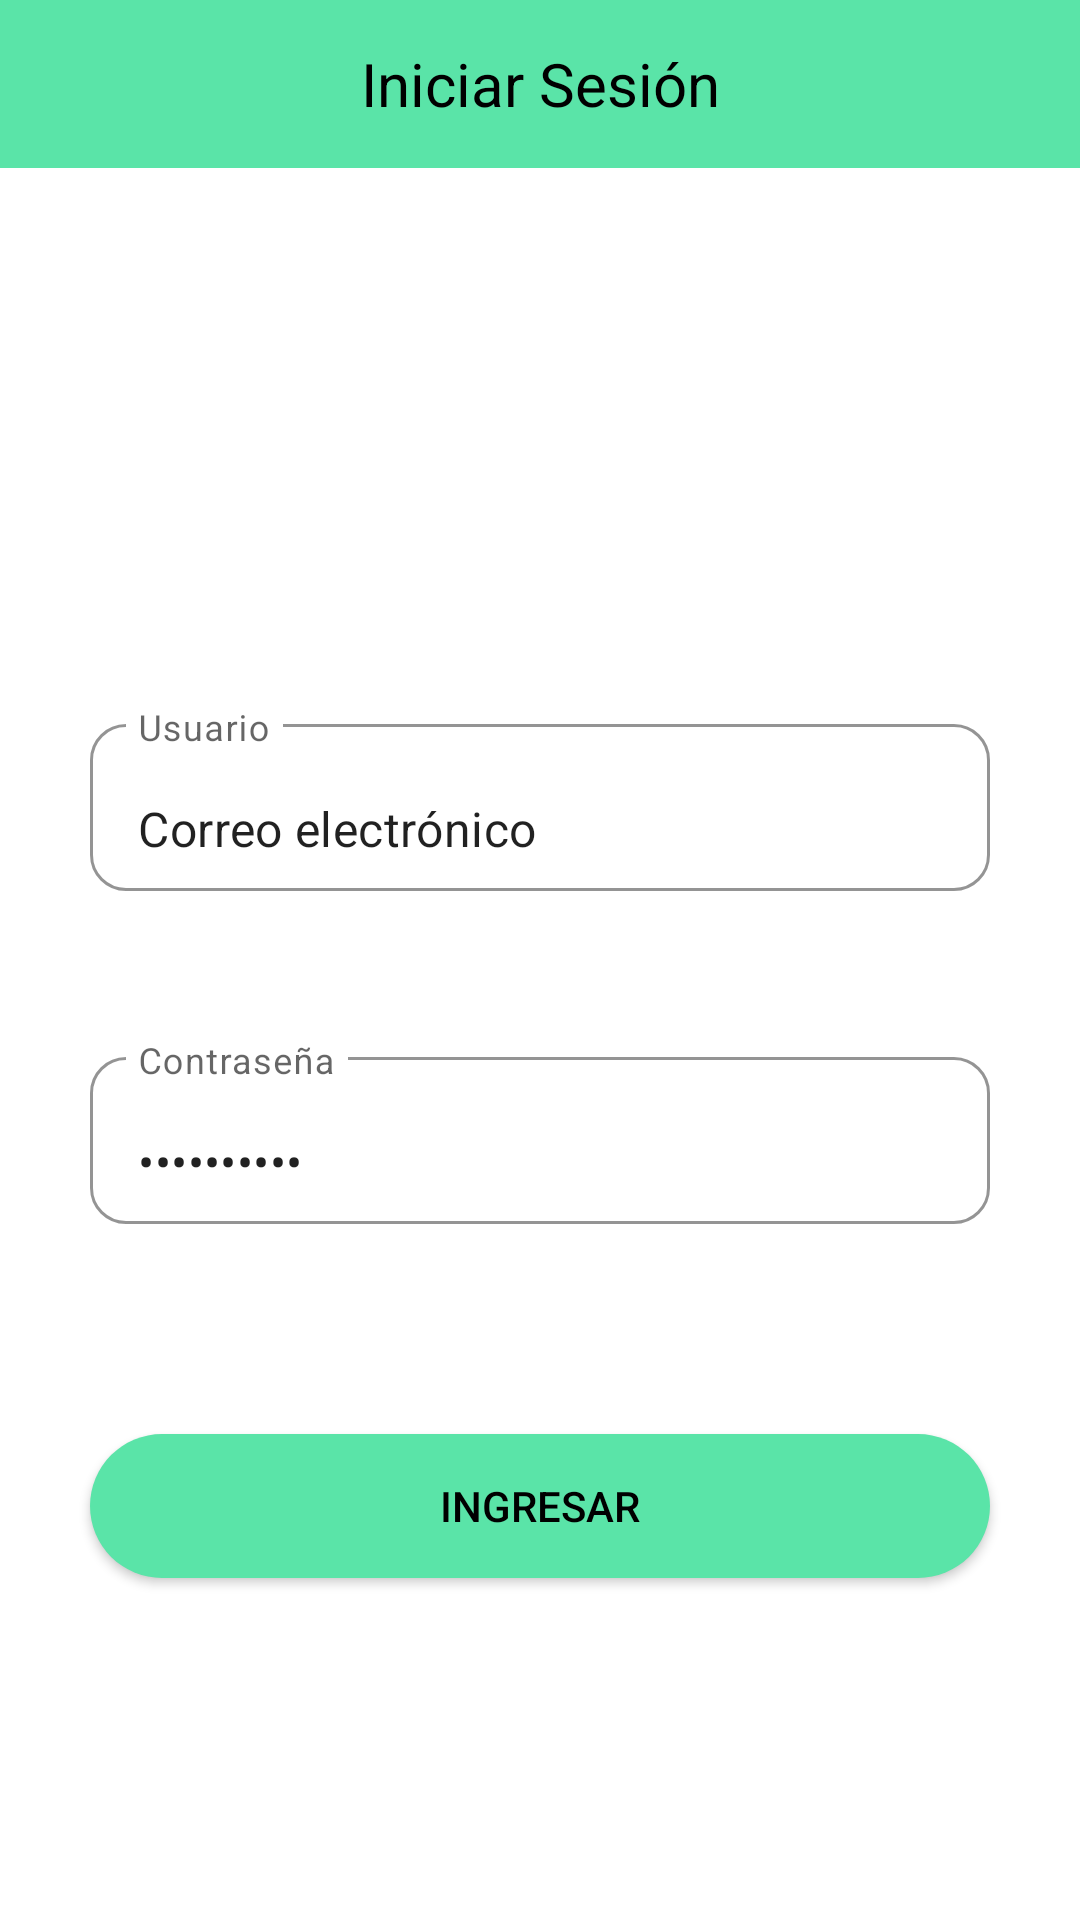

Write the Android layout XML for this screen, with the resource values it uses.
<!-- AndroidManifest.xml: application theme Theme.QTA_TatianaYPablo -->
<!-- res/layout/fragment_login.xml -->
<?xml version="1.0" encoding="utf-8"?>
<androidx.constraintlayout.widget.ConstraintLayout
    xmlns:android="http://schemas.android.com/apk/res/android"
    xmlns:app="http://schemas.android.com/apk/res-auto"
    xmlns:tools="http://schemas.android.com/tools"
    android:layout_width="match_parent"
    android:layout_height="match_parent"
    tools:context=".LoginFragment">

    
    <androidx.appcompat.widget.Toolbar
        android:id="@+id/toolbar"
        android:layout_width="0dp"
        android:layout_height="wrap_content"
        android:background="?attr/colorPrimary"
        app:layout_constraintTop_toTopOf="parent"
        app:layout_constraintStart_toStartOf="parent"
        app:layout_constraintEnd_toEndOf="parent">

        
        <TextView
            android:id="@+id/toolbar_title"
            android:layout_width="wrap_content"
            android:layout_height="wrap_content"
            android:layout_gravity="center"
            android:text="@string/btnIniciarSesion"
            android:textSize="20sp"
            android:textColor="@android:color/black" />
    </androidx.appcompat.widget.Toolbar>

    
    <com.google.android.material.textfield.TextInputLayout
        android:id="@+id/emailInputLayout"
        android:layout_width="300dp"
        android:layout_height="wrap_content"
        android:hint="Usuario"
        app:boxBackgroundMode="outline"
        app:boxStrokeColor="@color/teal"
        app:boxCornerRadiusTopStart="12dp"
        app:boxCornerRadiusTopEnd="12dp"
        app:boxCornerRadiusBottomEnd="12dp"
        app:boxCornerRadiusBottomStart="12dp"
        app:layout_constraintTop_toBottomOf="@id/toolbar"
        app:layout_constraintStart_toStartOf="parent"
        app:layout_constraintEnd_toEndOf="parent"
        android:layout_marginTop="180dp"
        android:layout_marginStart="16dp"
        android:layout_marginEnd="16dp">

        <com.google.android.material.textfield.TextInputEditText
            android:id="@+id/emailEditText"
            android:layout_width="match_parent"
            android:layout_height="wrap_content"
            android:inputType="textEmailAddress"
            android:text="@string/correo"
            android:backgroundTint="@color/white"/>

    </com.google.android.material.textfield.TextInputLayout>

    
    <com.google.android.material.textfield.TextInputLayout
        android:id="@+id/passwordInputLayout"
        android:layout_width="300dp"
        android:layout_height="wrap_content"
        android:hint="Contraseña"
        app:boxBackgroundMode="outline"
        app:boxStrokeColor="@color/teal"
        app:boxCornerRadiusTopStart="12dp"
        app:boxCornerRadiusTopEnd="12dp"
        app:boxCornerRadiusBottomEnd="12dp"
        app:boxCornerRadiusBottomStart="12dp"
        app:layout_constraintTop_toBottomOf="@id/emailInputLayout"
        app:layout_constraintStart_toStartOf="parent"
        app:layout_constraintEnd_toEndOf="parent"
        android:layout_marginTop="50dp"
        android:layout_marginStart="16dp"
        android:layout_marginEnd="16dp">

        <com.google.android.material.textfield.TextInputEditText
            android:id="@+id/passwordEditText"
            android:layout_width="match_parent"
            android:layout_height="wrap_content"
            android:inputType="textPassword"
            android:text="@string/clave"
            android:backgroundTint="@color/white" />
    </com.google.android.material.textfield.TextInputLayout>

    
    <Button
        android:id="@+id/loginButton"
        android:layout_width="300dp"
        android:layout_height="wrap_content"
        android:layout_marginStart="16dp"
        android:layout_marginTop="70dp"
        android:layout_marginEnd="16dp"
        android:background="@drawable/rounded_button"
        android:padding="12dp"
        android:text="Ingresar"
        android:textColor="@android:color/black"
        android:textSize="14sp"
        app:layout_constraintEnd_toEndOf="parent"
        app:layout_constraintStart_toStartOf="parent"
        app:layout_constraintTop_toBottomOf="@id/passwordInputLayout" />

</androidx.constraintlayout.widget.ConstraintLayout>
<!-- resources referenced by this layout -->
<resources>
  <color name="teal">#5AE4A8</color>
  <color name="white">#FFFFFFFF</color>
  <!-- drawable rounded_button (drawable) -->
  <?xml version="1.0" encoding="utf-8"?>
  <shape xmlns:android="http://schemas.android.com/apk/res/android"
      android:shape="rectangle">
  
      <solid android:color="#5AE4A8" />
  
      <corners android:radius="100dp" />
  
  </shape>
  <string name="btnIniciarSesion">Iniciar Sesión</string>
  <string name="clave">Contraseña</string>
  <string name="correo">Correo electrónico</string>
  <style name="Theme.QTA_TatianaYPablo" parent="Theme.MaterialComponents.DayNight.DarkActionBar">
          
          <item name="colorPrimary">#5AE4A8</item>
          <item name="colorPrimaryVariant">@color/purple_700</item>
          <item name="colorOnPrimary">@color/white</item>
          
          <item name="colorSecondary">@color/teal_200</item>
          <item name="colorSecondaryVariant">@color/teal_700</item>
          <item name="colorOnSecondary">@color/black</item>
          
          <item name="android:statusBarColor">?attr/colorPrimaryVariant</item>
          
      </style>
  <color name="purple_700">#FF3700B3</color>
  <color name="teal_200">#FF03DAC5</color>
  <color name="teal_700">#FF018786</color>
  <color name="black">#FF000000</color>
</resources>
